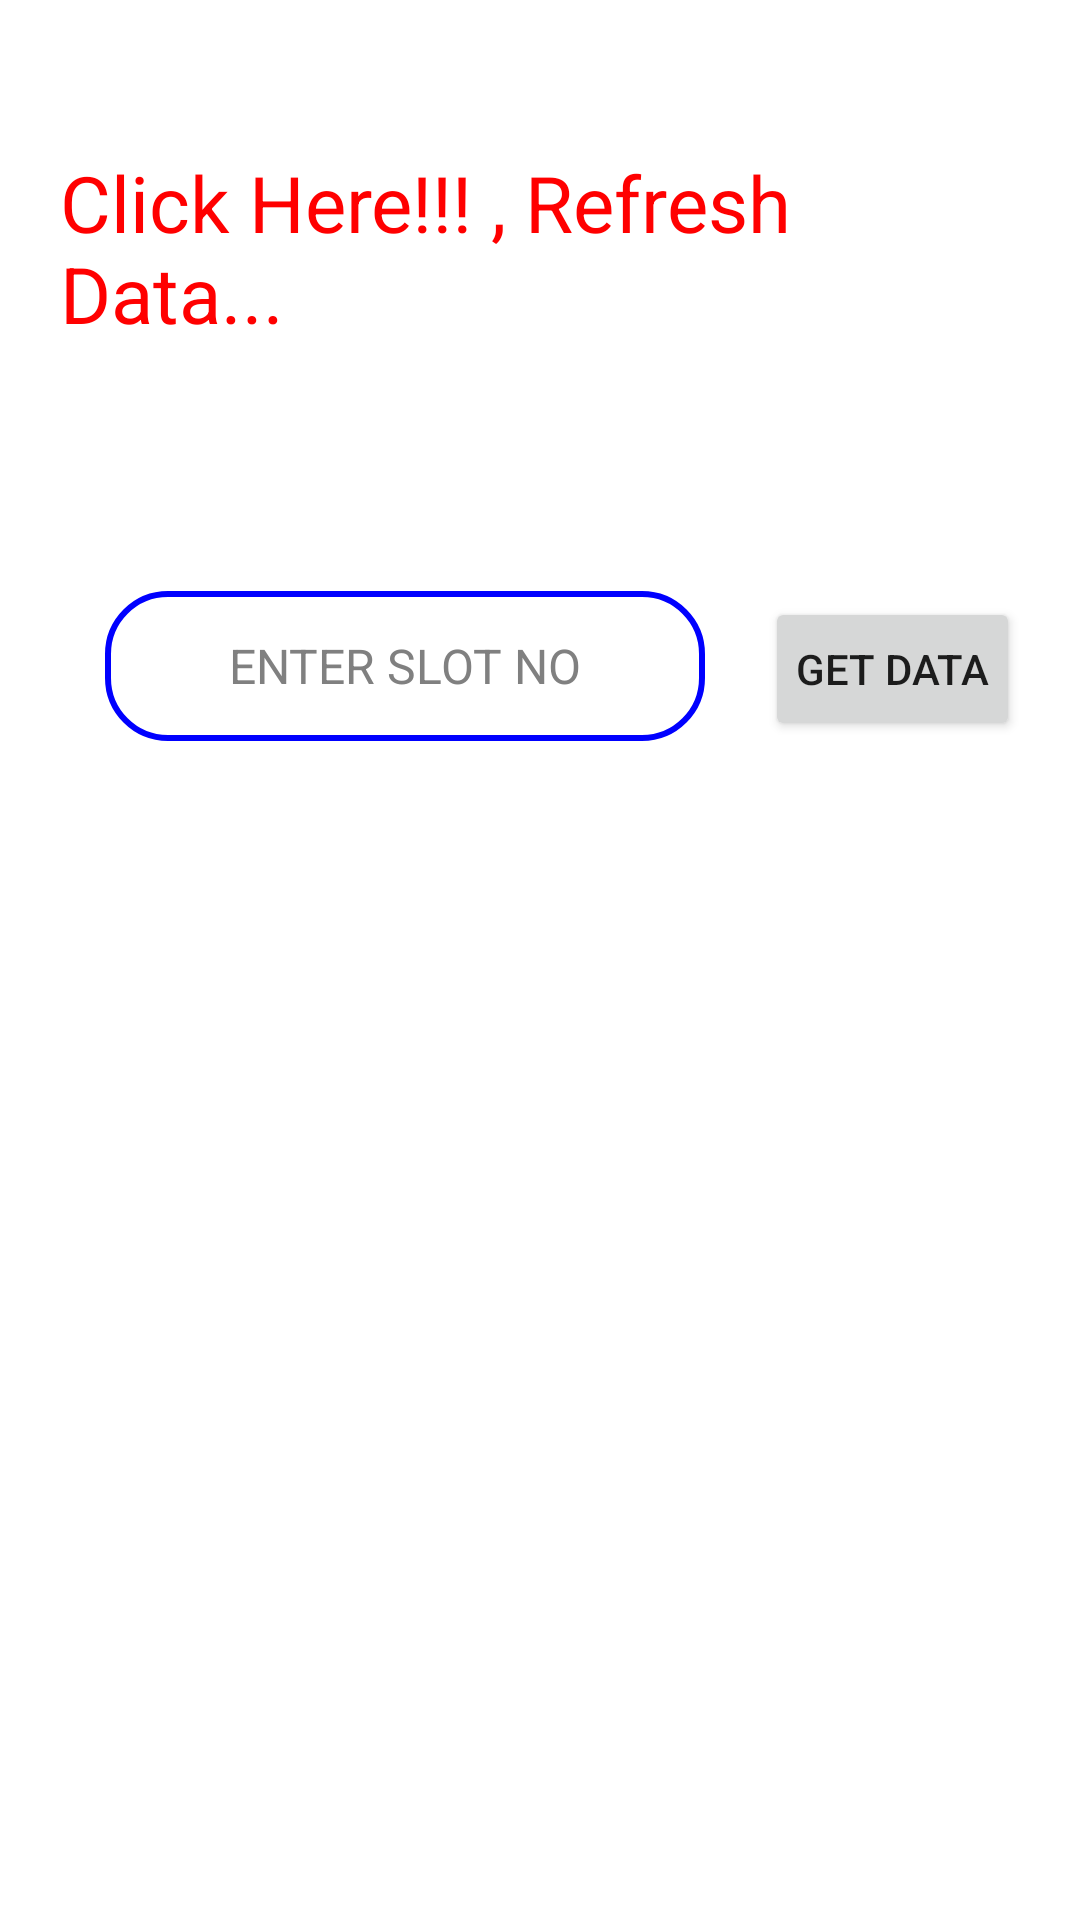

Produce the Android XML layout that renders to this screen, including the resource entries it uses.
<!-- AndroidManifest.xml: application theme Theme.Paypark1 -->
<!-- res/layout/activity_main13.xml -->
<?xml version="1.0" encoding="utf-8"?>
<RelativeLayout xmlns:android="http://schemas.android.com/apk/res/android"
    xmlns:app="http://schemas.android.com/apk/res-auto"
    xmlns:tools="http://schemas.android.com/tools"
    android:layout_width="match_parent"
    android:layout_height="match_parent"
    android:background="@color/white"
    android:id="@+id/rl"
    tools:context=".MainActivity13">

    <LinearLayout
        android:id="@+id/ll"
        android:padding="10dp"
        android:layout_marginTop="10dp"
        android:layout_width="match_parent"
        android:layout_height="wrap_content"
        android:orientation="vertical">

    <ScrollView
        android:layout_width="match_parent"
        android:layout_height="match_parent">
    <LinearLayout
        android:id="@+id/lll"
        android:layout_below="@id/ll"
        android:padding="10dp"
        android:layout_marginTop="10dp"
        android:layout_width="match_parent"
        android:layout_height="wrap_content"
        android:orientation="vertical">

    <LinearLayout
        android:id="@+id/ll1"
        android:layout_width="match_parent"
        android:layout_height="wrap_content"
        android:layout_marginTop="10dp"
        android:layout_below="@id/lll"
        android:gravity="right"
        android:layout_marginRight="5dp"
        android:orientation="vertical">

        <TextView
            android:visibility="visible"
            android:id="@+id/adminrfrshdata"
            android:layout_width="wrap_content"
            android:layout_height="wrap_content"
            android:text="Click Here!!! , Refresh Data...  "
            android:drawableEnd="@drawable/ic_baseline_refresh_24"
            android:textSize="26sp"
            android:textColor="#ff0000"

            />

    </LinearLayout>


    <LinearLayout
        android:id="@+id/ll2"
        android:layout_below="@id/ll1"
        android:layout_width="match_parent"
        android:layout_height="wrap_content"
        android:layout_marginTop="10dp"
        android:gravity="center"
        android:orientation="vertical">
    <TextView
        android:gravity="center"
        android:textColor="@color/black"
        android:textStyle="bold|italic"
        android:textSize="16dp"
        android:layout_width="wrap_content"
        android:layout_height="wrap_content"
        android:background="@drawable/border"
        android:layout_marginTop="20dp"
        android:id="@+id/adminbookedslots"/>
    </LinearLayout>

    <LinearLayout
        android:id="@+id/ll3"
        android:layout_width="match_parent"
        android:layout_height="wrap_content"
        android:layout_marginTop="10dp"
        android:gravity="left"
        android:layout_below="@id/ll2"
        android:orientation="horizontal">

        <AutoCompleteTextView
            android:id="@+id/adminenterslot"
            android:layout_width="200dp"
            android:layout_height="50dp"
            android:hint="ENTER SLOT NO"
            android:textSize="16dp"
            android:gravity="center"
            android:layout_marginLeft="15dp"
            android:textColorHint="#808080"
            android:textColor="#ff66cc"
            android:background="@drawable/border"
            android:layout_marginTop="20dp"/>

        <Button
            android:layout_width="wrap_content"
            android:layout_height="wrap_content"
            android:layout_below="@id/ll1"
            android:text="GET DATA"
            android:padding="10sp"
            android:layout_marginLeft="20dp"
            android:layout_gravity="bottom|right"
            android:gravity="center"
            android:id="@+id/adminloaddata"/>


    </LinearLayout>

    <LinearLayout
        android:id="@+id/ll4"
        android:layout_width="match_parent"
        android:layout_height="wrap_content"
        android:layout_marginTop="10dp"
        android:gravity="center"
        android:layout_below="@id/ll3"
        android:orientation="vertical">

        <TextView
            android:id="@+id/adminfetchdata"
            android:layout_width="wrap_content"
            android:layout_height="wrap_content"
            android:text=""
            android:padding="10dp"
            android:textSize="16dp"
            android:gravity="left"
            android:layout_marginLeft="15dp"
            android:textColor="#ff0000"
            android:layout_marginTop="20dp"/>




    </LinearLayout>

    <LinearLayout
        android:id="@+id/ll5"
        android:layout_width="match_parent"
        android:layout_height="wrap_content"
        android:layout_marginTop="10dp"
        android:gravity="center"
        android:layout_below="@id/ll4"
        android:orientation="horizontal">


        <Button
            android:layout_width="wrap_content"
            android:layout_height="wrap_content"
            android:text="ACCEPT"
            android:padding="20sp"
            android:layout_marginLeft="40dp"
            android:layout_gravity="bottom|right"
            android:gravity="center"
            android:textColor="@color/black"
            android:visibility="invisible"
            android:id="@+id/adminconfirmslot"/>

        <Button
            android:layout_width="wrap_content"
            android:layout_height="wrap_content"
            android:text="DECLINE"
            android:visibility="invisible"
            android:padding="20sp"
            android:textColor="@color/black"
            android:layout_marginLeft="40dp"
            android:layout_gravity="bottom|right"
            android:gravity="center"
            android:id="@+id/admindeclinelot"/>


    </LinearLayout>
    </LinearLayout>
    </ScrollView>
    </LinearLayout>

</RelativeLayout>
<!-- resources referenced by this layout -->
<resources>
  <color name="black">#FF000000</color>
  <color name="white">#FFFFFFFF</color>
  <!-- drawable border (drawable) -->
  <?xml version="1.0" encoding="utf-8"?>
  <shape xmlns:android="http://schemas.android.com/apk/res/android"
      android:shape="rectangle" >
  
      <stroke
          android:width="2dp"
          android:color="#0000FF" />
      <corners
          android:bottomRightRadius="20dp"
          android:bottomLeftRadius="20dp"
          android:topLeftRadius="20dp"
          android:topRightRadius="20dp" />
  
  </shape>
  <style name="Theme.Paypark1" parent="Theme.MaterialComponents.DayNight.DarkActionBar">
          
          <item name="colorPrimary">@color/purple_500</item>
          <item name="colorPrimaryVariant">@color/purple_700</item>
          <item name="colorOnPrimary">@color/white</item>
          
          <item name="colorSecondary">@color/teal_200</item>
          <item name="colorSecondaryVariant">@color/teal_700</item>
          <item name="colorOnSecondary">@color/black</item>
          
          <item name="android:statusBarColor" tools:targetApi="l">?attr/colorPrimaryVariant</item>
          
      </style>
  <color name="purple_500">#FF6200EE</color>
  <color name="purple_700">#FF3700B3</color>
  <color name="teal_200">#FF03DAC5</color>
  <color name="teal_700">#FF018786</color>
</resources>
